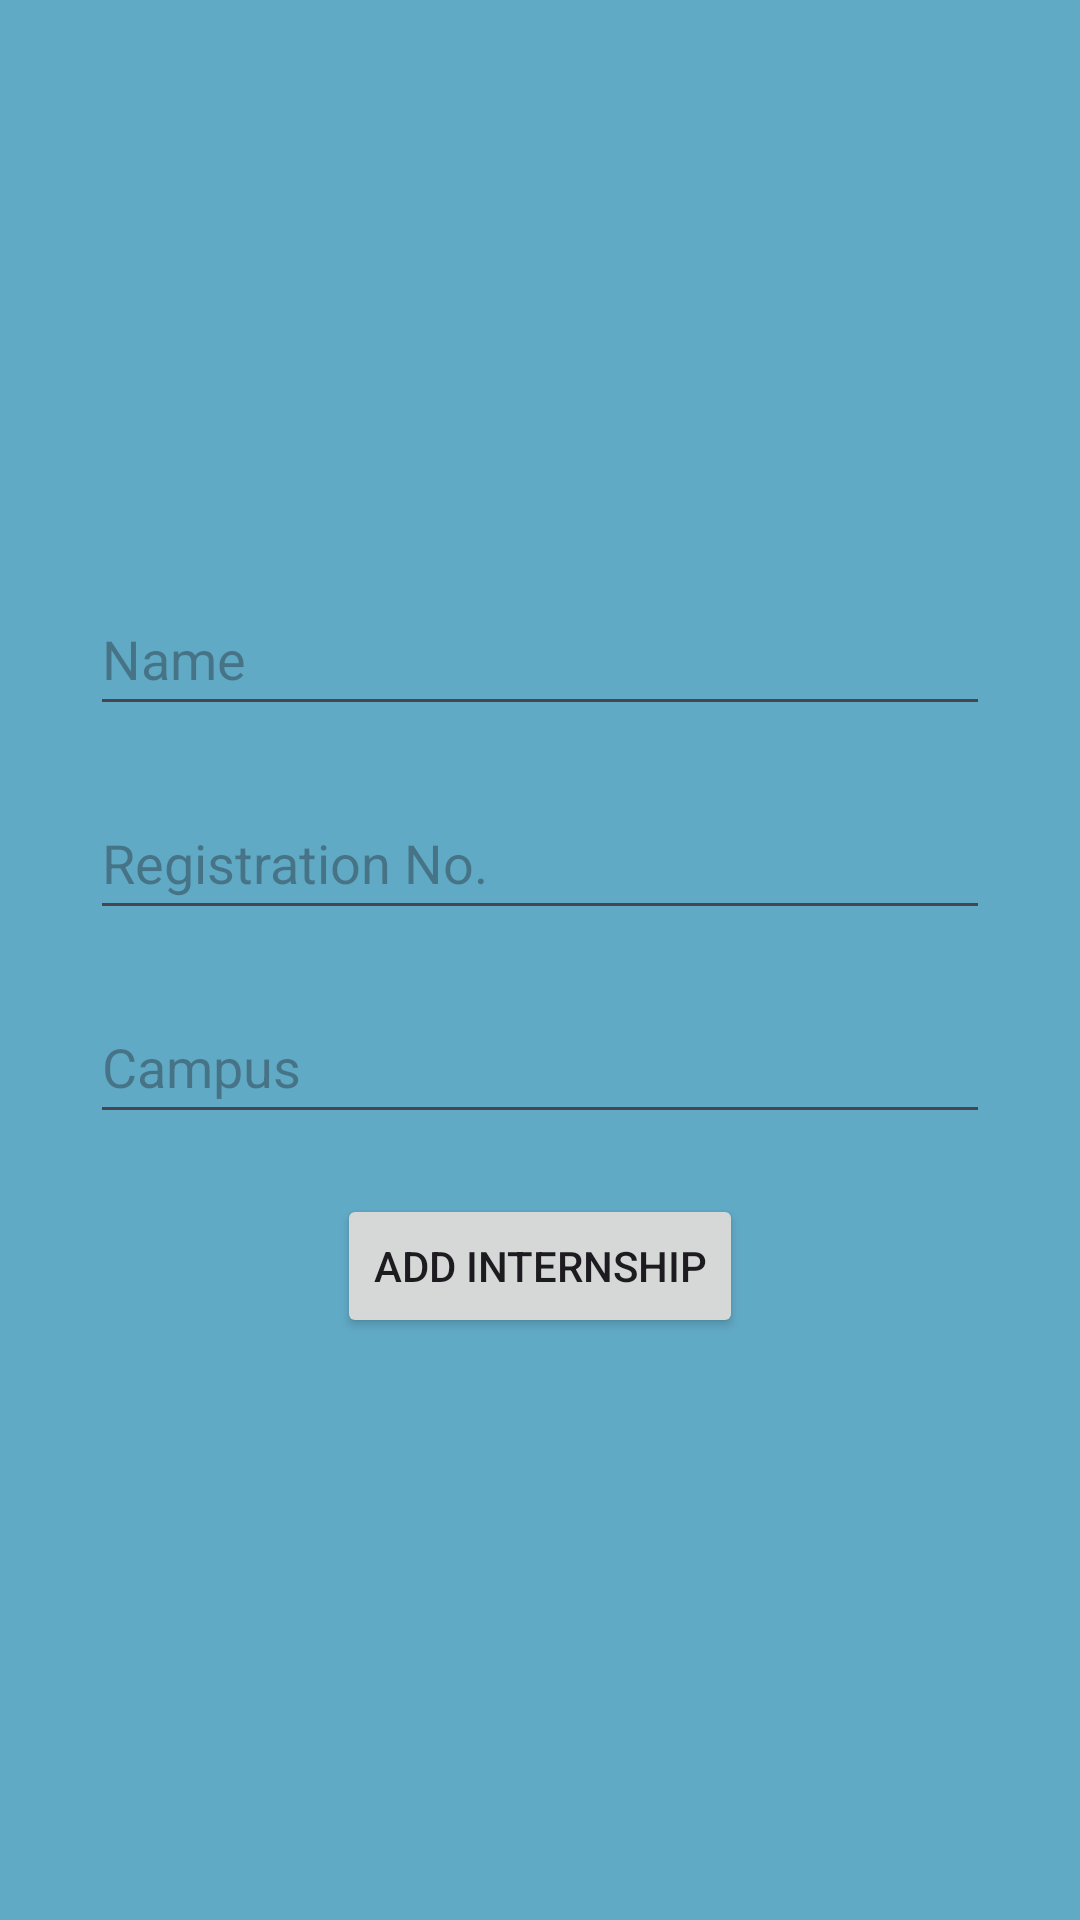

The Android layout XML behind this screen, and the referenced resources:
<!-- AndroidManifest.xml: application theme Theme.MaintenanceApplication -->
<!-- res/layout/activity_add_internship.xml -->
<?xml version="1.0" encoding="utf-8"?>
<LinearLayout xmlns:android="http://schemas.android.com/apk/res/android"
    xmlns:app="http://schemas.android.com/apk/res-auto"
    xmlns:tools="http://schemas.android.com/tools"
    android:layout_width="match_parent"
    android:layout_height="match_parent"
    android:background="@color/colorPrimaryLight"
    android:orientation="vertical"
    android:gravity="center"
    android:padding="20dp"
    tools:context=".internship.AddInternshipActivity">

    <EditText
        android:id="@+id/et_name"
        android:layout_width="match_parent"
        android:layout_height="wrap_content"
        android:inputType="text"
        android:minHeight="48dp"
        android:hint="Name"
        android:layout_margin="10dp"/>

    <EditText
        android:id="@+id/et_red_no"
        android:layout_width="match_parent"
        android:minHeight="48dp"
        android:inputType="text"
        android:layout_height="wrap_content"
        android:hint="Registration No."
        android:layout_margin="10dp"/>

    <EditText
        android:id="@+id/et_license_plate"
        android:layout_width="match_parent"
        android:minHeight="48dp"
        android:inputType="text"
        android:layout_height="wrap_content"
        android:hint="Campus"
        android:layout_margin="10dp"/>

    <Button
        android:id="@+id/btn_add"
        android:layout_width="wrap_content"
        android:layout_height="wrap_content"
        android:gravity="center"
        android:text="Add Internship"
        android:layout_margin="10dp"/>

</LinearLayout>
<!-- resources referenced by this layout -->
<resources>
  <color name="colorPrimaryLight">#61AAC6</color>
  <style name="Theme.MaintenanceApplication" parent="Base.Theme.MaintenanceApplication" />
  <style name="Base.Theme.MaintenanceApplication" parent="Theme.Material3.DayNight.NoActionBar">
          
          
      </style>
</resources>
